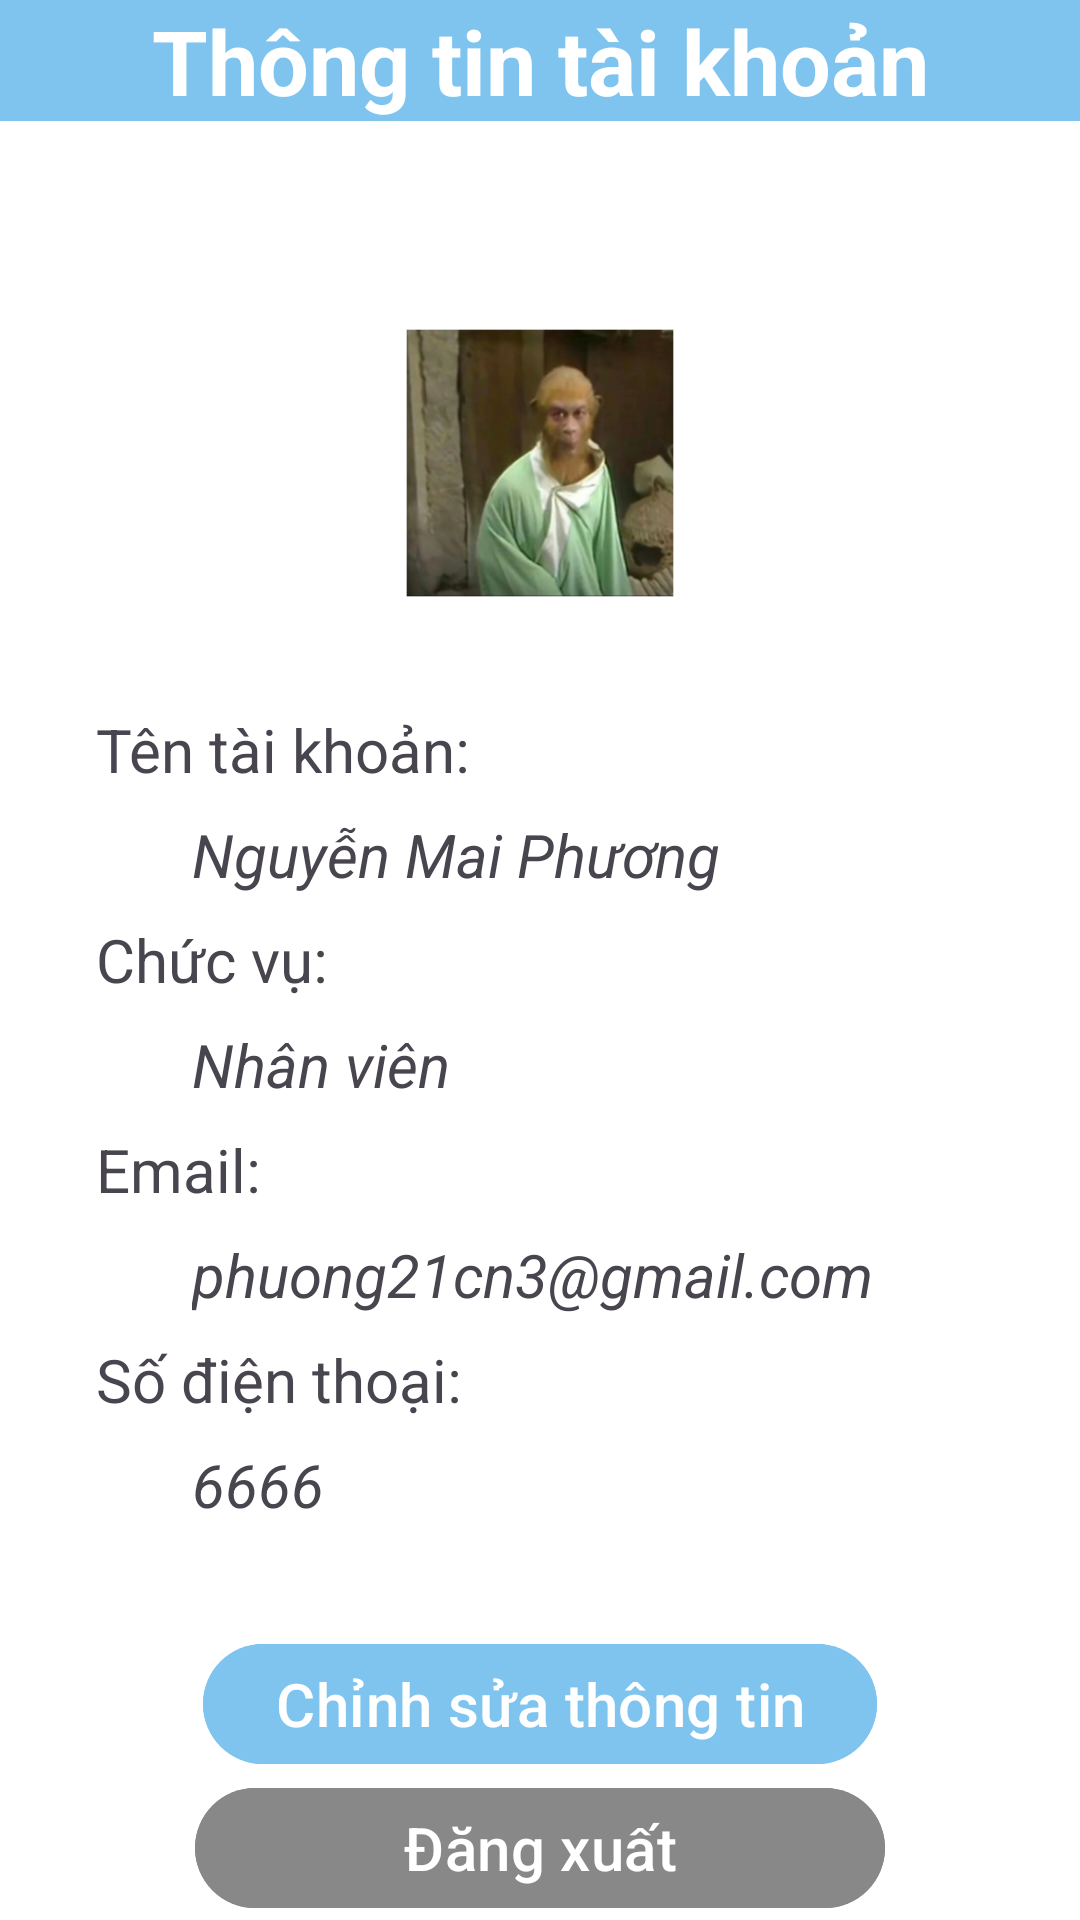

Reconstruct the res/layout file that produces this screen, plus the resources it refers to.
<!-- AndroidManifest.xml: application theme Theme.RestaurantManagementApp -->
<!-- res/layout/fragment_account.xml -->
<?xml version="1.0" encoding="utf-8"?>
<FrameLayout xmlns:android="http://schemas.android.com/apk/res/android"
    xmlns:tools="http://schemas.android.com/tools"
    android:layout_width="match_parent"
    android:layout_height="match_parent"
    xmlns:app="http://schemas.android.com/apk/res-auto"
    android:background="@color/white"
    tools:context=".AccountFragment">

    <androidx.constraintlayout.widget.ConstraintLayout
        android:layout_width="match_parent"
        android:layout_height="match_parent">

        <TextView
            android:id="@+id/tvaccinfo"
            android:layout_width="match_parent"
            android:layout_height="wrap_content"
            android:text="Thông tin tài khoản"
            android:textSize="30sp"
            android:textStyle="bold"
            android:textColor="@color/white"
            android:textAlignment="center"
            android:gravity="center"
            android:background="@color/Aero"
            app:layout_constraintTop_toTopOf="parent"
            app:layout_constraintLeft_toLeftOf="parent"
            app:layout_constraintRight_toRightOf="parent"
            />

        <ImageView
            android:id="@+id/img_avatar"
            android:layout_width="0dp"
            android:layout_height="100dp"
            android:src="@mipmap/avt"
            app:layout_constraintTop_toBottomOf="@id/tvaccinfo"
            app:layout_constraintLeft_toLeftOf="parent"
            app:layout_constraintRight_toRightOf="parent"
            android:layout_marginTop="64dp"
            />

        <TextView
            android:id="@+id/tv_name_label"
            android:layout_width="0dp"
            android:layout_height="wrap_content"
            android:text="Tên tài khoản:"
            android:textSize="20sp"
            app:layout_constraintTop_toBottomOf="@id/img_avatar"
            app:layout_constraintLeft_toLeftOf="parent"
            app:layout_constraintRight_toRightOf="parent"
            android:layout_marginTop="32dp"
            android:layout_marginLeft="32dp"
            android:layout_marginRight="32dp"
            />

        <TextView
            android:id="@+id/tv_name"
            android:layout_width="0dp"
            android:layout_height="wrap_content"
            android:text="Nguyễn Mai Phương "
            android:textSize="20sp"
            android:textStyle="italic"
            app:layout_constraintTop_toBottomOf="@id/tv_name_label"
            app:layout_constraintLeft_toLeftOf="parent"
            app:layout_constraintRight_toRightOf="parent"
            android:layout_marginTop="8dp"
            android:layout_marginLeft="64dp"
            android:layout_marginRight="64dp"
            />

        <TextView
            android:id="@+id/tv_role_label"
            android:layout_width="0dp"
            android:layout_height="wrap_content"
            android:text="Chức vụ:"
            android:textSize="20sp"
            app:layout_constraintTop_toBottomOf="@id/tv_name"
            app:layout_constraintLeft_toLeftOf="parent"
            app:layout_constraintRight_toRightOf="parent"
            android:layout_marginTop="8dp"
            android:layout_marginLeft="32dp"
            android:layout_marginRight="32dp"
            />

        <TextView
            android:id="@+id/tv_role"
            android:layout_width="0dp"
            android:layout_height="wrap_content"
            android:text="Nhân viên"
            android:textSize="20sp"
            android:textStyle="italic"
            app:layout_constraintTop_toBottomOf="@id/tv_role_label"
            app:layout_constraintLeft_toLeftOf="parent"
            app:layout_constraintRight_toRightOf="parent"
            android:layout_marginTop="8dp"
            android:layout_marginLeft="64dp"
            android:layout_marginRight="64dp"
            />

        <TextView
            android:id="@+id/tvemail_label"
            android:layout_width="0dp"
            android:layout_height="wrap_content"
            android:text="Email:"
            android:textSize="20sp"
            app:layout_constraintTop_toBottomOf="@id/tv_role"
            app:layout_constraintLeft_toLeftOf="parent"
            app:layout_constraintRight_toRightOf="parent"
            android:layout_marginTop="8dp"
            android:layout_marginLeft="32dp"
            android:layout_marginRight="32dp"
            />

        <TextView
            android:id="@+id/tvemail"
            android:layout_width="0dp"
            android:layout_height="wrap_content"
            android:text="phuong21cn3@gmail.com"
            android:textSize="20sp"
            android:textStyle="italic"
            app:layout_constraintTop_toBottomOf="@id/tvemail_label"
            app:layout_constraintLeft_toLeftOf="parent"
            app:layout_constraintRight_toRightOf="parent"
            android:layout_marginTop="8dp"
            android:layout_marginLeft="64dp"
            android:layout_marginRight="64dp"
            />

        <TextView
            android:id="@+id/tvphone_label"
            android:layout_width="0dp"
            android:layout_height="wrap_content"
            android:text="Số điện thoại:"
            android:textSize="20sp"
            app:layout_constraintTop_toBottomOf="@id/tvemail"
            app:layout_constraintLeft_toLeftOf="parent"
            app:layout_constraintRight_toRightOf="parent"
            android:layout_marginTop="8dp"
            android:layout_marginLeft="32dp"
            android:layout_marginRight="32dp"
            />

        <TextView
            android:id="@+id/tvphone"
            android:layout_width="0dp"
            android:layout_height="wrap_content"
            android:text="6666"
            android:textSize="20sp"
            android:textStyle="italic"
            app:layout_constraintTop_toBottomOf="@id/tvphone_label"
            app:layout_constraintLeft_toLeftOf="parent"
            app:layout_constraintRight_toRightOf="parent"
            android:layout_marginTop="8dp"
            android:layout_marginLeft="64dp"
            android:layout_marginRight="64dp"
            />

        <Button
            android:id="@+id/btnedit"
            android:layout_width="wrap_content"
            android:layout_height="wrap_content"
            android:text="Chỉnh sửa thông tin"
            android:textSize="20sp"
            android:backgroundTint="@color/Aero"
            app:layout_constraintLeft_toLeftOf="parent"
            app:layout_constraintRight_toRightOf="parent"
            app:layout_constraintBottom_toTopOf="@+id/btnlogout"

            />

        <Button
            android:id="@+id/btnlogout"
            android:layout_width="230dp"
            android:layout_height="wrap_content"
            android:text="Đăng xuất"
            android:textSize="20sp"
            android:backgroundTint="@color/gray"
            app:layout_constraintLeft_toLeftOf="parent"
            app:layout_constraintRight_toRightOf="parent"
            app:layout_constraintBottom_toBottomOf="parent"
            android:layout_marginTop="16dp"
            />

    </androidx.constraintlayout.widget.ConstraintLayout>
</FrameLayout>
<!-- resources referenced by this layout -->
<resources>
  <color name="Aero">#7EC4EF</color>
  <color name="gray">#FF888888</color>
  <color name="white">#FFFFFFFF</color>
  <!-- mipmap avt: webp bitmap (mipmap-hdpi, 23706 bytes) -->
  <style name="Theme.RestaurantManagementApp" parent="Base.Theme.RestaurantManagementApp" />
  <style name="Base.Theme.RestaurantManagementApp" parent="Theme.Material3.DayNight.NoActionBar">
          
          
      </style>
</resources>
